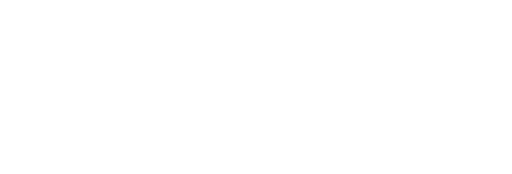
t = 0.00 s
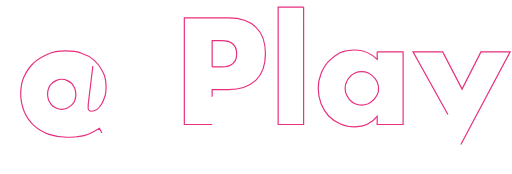
t = 2.40 s
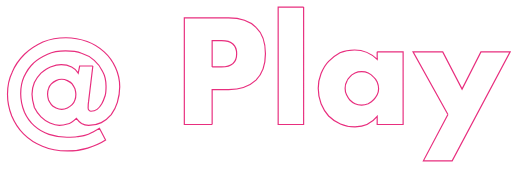
t = 4.00 s
t = 5.60 s: frame unchanged from t = 4.00 s, image omitted
t = 7.20 s: frame unchanged from t = 4.00 s, image omitted
t = 8.70 s: frame unchanged from t = 4.00 s, image omitted

The animated SVG that drew these frames (rendered in a browser with its animation timeline set to each time). Animation: 3 CSS @keyframes rules; frames cover the first 8.70 s, repeats indefinitely.

<svg id="Layer_1" xmlns="http://www.w3.org/2000/svg" viewBox="0 0 108.4 36.9" style="">
  <style>
    .st1{fill:none;stroke:#e82e7e;stroke-width:.25;stroke-miterlimit:10}
  </style>
  <path class="st1 BNTmaRIv_0" d="M19.6 14l-.9 7.5c-.1.5-.1 1-.1 1.4 0 .2 0 .4.2.5.1.1.2.2.4.2.5 0 .9-.1 1.3-.4.4-.3.7-.7 1-1.2.3-.5.5-1.1.7-1.7.2-.6.2-1.3.2-2 0-1.1-.2-2.2-.7-3.1-.4-.9-1-1.7-1.8-2.4s-1.7-1.2-2.7-1.5c-1-.4-2.2-.5-3.4-.5-1.4 0-2.7.2-3.8.7s-2.2 1.1-3 1.9c-.9.8-1.5 1.8-2 2.9-.5 1.1-.7 2.3-.7 3.6 0 1.4.3 2.7.8 3.9.5 1.1 1.2 2.1 2.1 2.9.9.8 1.9 1.4 3.1 1.8 1.2.4 2.5.6 3.8.6.8 0 1.5 0 2.1-.1.6-.1 1.2-.1 1.7-.3.5-.1 1-.3 1.5-.6s1-.5 1.6-.9l1.3 2.5c-1.2.8-2.5 1.3-3.8 1.7-1.3.4-2.8.6-4.3.6-2 0-3.7-.3-5.3-1-1.6-.6-2.9-1.5-4-2.6S3 26 2.4 24.6c-.6-1.5-.9-3-.9-4.6 0-1.7.3-3.3 1-4.7.6-1.5 1.5-2.7 2.6-3.8S7.5 9.6 9 8.9c1.5-.6 3.1-.9 4.9-.9 1.6 0 3.1.3 4.5.8S21 10.1 22 11c1 .9 1.8 2 2.4 3.3.6 1.3.9 2.6.9 4.1 0 1.2-.2 2.3-.5 3.3s-.8 1.9-1.3 2.6c-.6.7-1.3 1.3-2.1 1.7s-1.7.6-2.7.6c-.5 0-1-.1-1.5-.4-.4-.3-.8-.7-1.1-1.1-.7.7-1.3 1.1-1.9 1.2-.6.2-1.2.3-1.7.3-.6 0-1.3-.2-2-.5s-1.3-.7-1.9-1.3c-.6-.6-1-1.2-1.4-2-.3-1-.5-1.8-.5-2.8 0-.9.2-1.8.5-2.5.4-.8.8-1.4 1.4-2 .6-.5 1.2-1 2-1.3s1.5-.5 2.3-.5c.9 0 1.6.2 2.2.5.6.3 1.1.8 1.4 1.3l.3-1.5h2.8zM10 20c0 .4.1.8.2 1.2.2.4.4.7.6 1s.6.5 1 .7c.4.2.8.3 1.2.3.4 0 .8-.1 1.2-.3.4-.2.7-.4 1-.7s.5-.6.6-1c.2-.4.2-.8.2-1.2 0-.4-.1-.8-.2-1.2-.2-.4-.4-.7-.6-1s-.6-.5-1-.7c-.4-.2-.8-.3-1.2-.3-.4 0-.8.1-1.2.3-.4.2-.7.4-1 .7s-.5.6-.6 1c-.2.4-.2.8-.2 1.2zM44.9 26.4H39V3.8h9.4c2.5 0 4.5.7 5.8 2 1.4 1.3 2 3.2 2 5.6 0 2.4-.7 4.3-2 5.6-1.4 1.3-3.3 2-5.8 2h-3.5v7.4zm0-12.2h2c2.2 0 3.2-.9 3.2-2.8S49 8.6 46.9 8.6h-2v5.6zM64.3 1.5v24.9h-5.4V1.5h5.4zM79.9 11h5.5v15.4h-5.5v-1.7c-1.2 1.5-2.7 2.2-4.7 2.2-1.1 0-2.2-.2-3.1-.6-.9-.4-1.8-1-2.5-1.7-.7-.8-1.2-1.6-1.6-2.6-.4-1-.6-2.1-.6-3.3 0-1.1.2-2.1.6-3.1s.9-1.9 1.6-2.6 1.5-1.3 2.4-1.8c.9-.4 2-.6 3.1-.6 1.9 0 3.5.7 4.8 2V11zm-6.8 7.7c0 .5.1 1 .3 1.4.2.4.4.8.7 1.1.3.3.7.6 1.1.8.4.2.9.3 1.4.3.5 0 .9-.1 1.4-.3.4-.2.8-.4 1.1-.8.3-.3.6-.7.8-1.1.2-.4.3-.9.3-1.3 0-.5-.1-.9-.3-1.4-.2-.4-.4-.8-.8-1.1-.3-.3-.7-.6-1.1-.8-.4-.2-.9-.3-1.4-.3-.5 0-1 .1-1.4.3-.4.2-.8.4-1.1.8-.3.3-.6.7-.7 1.1-.3.4-.3.8-.3 1.3zM94.9 24.3L87.5 11h6.3l4.1 7.9 4-7.9h6.2L95.8 34.1h-6.1l5.2-9.8z"></path>
<style data-made-with="vivus-instant">.BNTmaRIv_0{stroke-dasharray:531 533;stroke-dashoffset:532;animation:BNTmaRIv_draw_0 10600ms ease-in-out 0ms infinite,BNTmaRIv_fade 10600ms linear 0ms infinite;}@keyframes BNTmaRIv_draw{100%{stroke-dashoffset:0;}}@keyframes BNTmaRIv_fade{0%{stroke-opacity:1;}96.22641509433963%{stroke-opacity:1;}100%{stroke-opacity:0;}}@keyframes BNTmaRIv_draw_0{7.547169811320755%{stroke-dashoffset: 532}67.9245283018868%{ stroke-dashoffset: 0;}100%{ stroke-dashoffset: 0;}}</style></svg>
